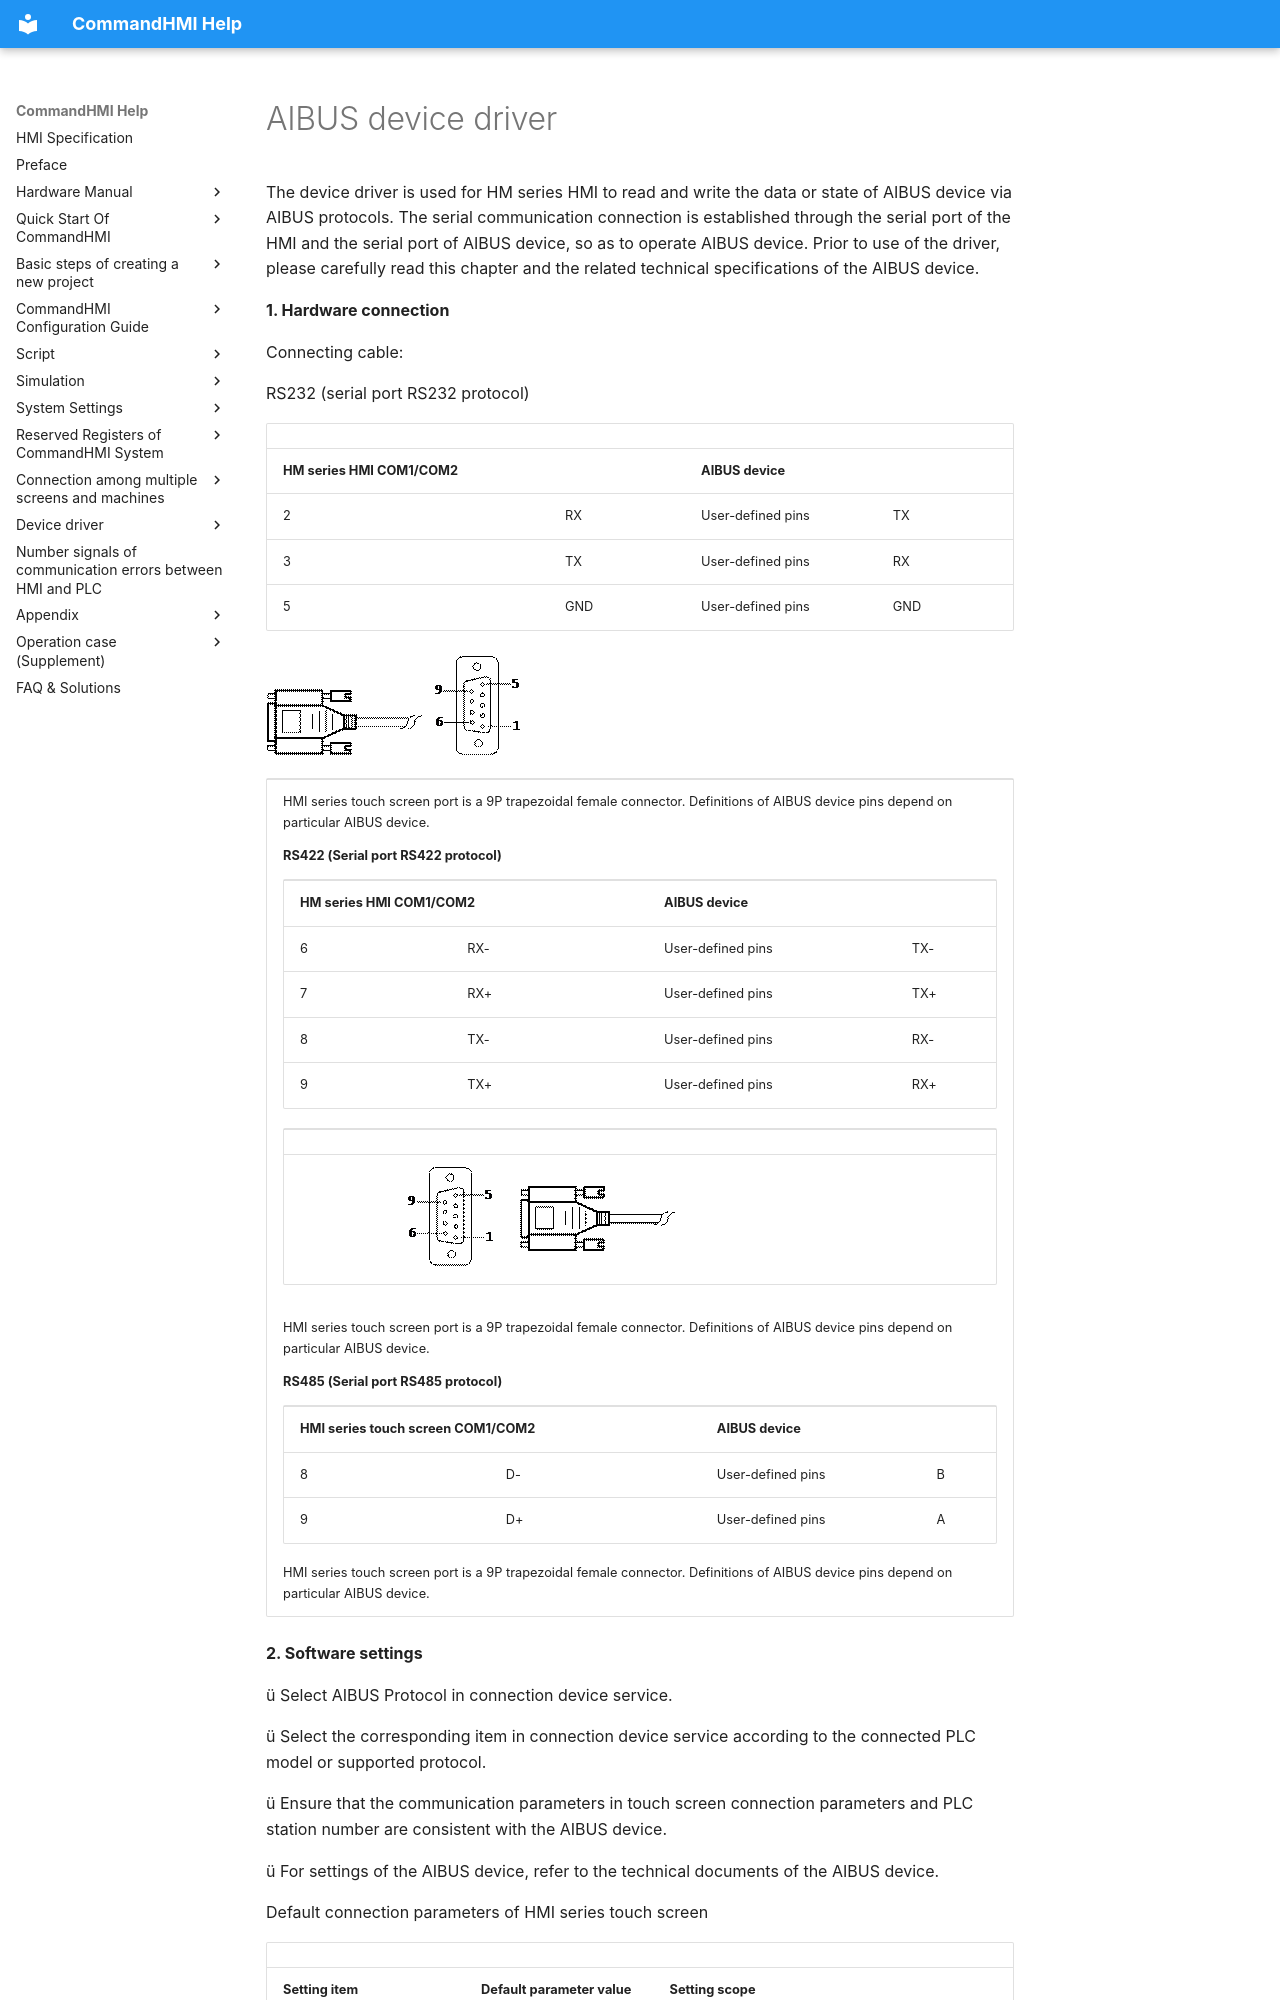

repository: AceAutomation/commandhmi-aide · page: en/drivers/aibus.html · generator: mkdocs

# AIBUS device driver

The device driver is used for HM series HMI to read and write the data or state of AIBUS device via AIBUS protocols. The serial communication connection is established through the serial port of the HMI and the serial port of AIBUS device, so as to operate AIBUS device. Prior to use of the driver, please carefully read this chapter and the related technical specifications of the AIBUS device.

**1.  Hardware connection**

Connecting cable:

RS232 (serial port RS232 protocol)

|                             |     |                   |     |
|-----------------------------|-----|-------------------|-----|
| **HM series HMI COM1/COM2** |     | **AIBUS device**  |     |
| 2                           | RX  | User-defined pins | TX  |
| 3                           | TX  | User-defined pins | RX  |
| 5                           | GND | User-defined pins | GND |

<img src="aibus.files/image002.gif" width="157" /><img src="aibus.files/image003.gif" width="130" />

<table>
<colgroup>
<col style="width: 100%" />
</colgroup>
<tbody>
<tr class="odd">
<td><p>HMI series touch screen port is a 9P trapezoidal female connector. Definitions of AIBUS device pins depend on particular AIBUS device.</p>
<p><strong>RS422 (Serial port RS422 protocol)</strong></p>
<table>
<tbody>
<tr class="odd">
<td colspan="2"><p><strong>HM series HMI COM1/COM2</strong></p></td>
<td colspan="2"><p><strong>AIBUS device</strong></p></td>
</tr>
<tr class="even">
<td><p>6</p></td>
<td><p>RX-</p></td>
<td><p>User-defined pins</p></td>
<td><p>TX-</p></td>
</tr>
<tr class="odd">
<td><p>7</p></td>
<td><p>RX+</p></td>
<td><p>User-defined pins</p></td>
<td><p>TX+</p></td>
</tr>
<tr class="even">
<td><p>8</p></td>
<td><p>TX-</p></td>
<td><p>User-defined pins</p></td>
<td><p>RX-</p></td>
</tr>
<tr class="odd">
<td><p>9</p></td>
<td><p>TX+</p></td>
<td><p>User-defined pins</p></td>
<td><p>RX+</p></td>
</tr>
</tbody>
</table>
<table>
<tbody>
<tr class="odd">
<td></td>
<td></td>
</tr>
<tr class="even">
<td></td>
<td><img src="aibus.files/image004.gif" width="280" /></td>
</tr>
</tbody>
</table>
 &#10;<br />
&#10;<p>HMI series touch screen port is a 9P trapezoidal female connector. Definitions of AIBUS device pins depend on particular AIBUS device.</p>
<p><strong>RS485 (Serial port RS485 protocol)</strong></p>
<table>
<tbody>
<tr class="odd">
<td colspan="2"><p><strong>HMI series touch screen COM1/COM2</strong></p></td>
<td colspan="2"><p><strong>AIBUS device</strong></p></td>
</tr>
<tr class="even">
<td><p>8</p></td>
<td><p>D-</p></td>
<td><p>User-defined pins</p></td>
<td><p>B</p></td>
</tr>
<tr class="odd">
<td><p>9</p></td>
<td><p>D+</p></td>
<td><p>User-defined pins</p></td>
<td><p>A</p></td>
</tr>
</tbody>
</table>
<p>HMI series touch screen port is a 9P trapezoidal female connector. Definitions of AIBUS device pins depend on particular AIBUS device.</p></td>
</tr>
</tbody>
</table>

**2. Software settings**

ü Select AIBUS Protocol in connection device service.

ü Select the corresponding item in connection device service according to the connected PLC model or supported protocol.

ü Ensure that the communication parameters in touch screen connection parameters and PLC station number are consistent with the AIBUS device.

ü For settings of the AIBUS device, refer to the technical documents of the AIBUS device.

Default connection parameters of HMI series touch screen
